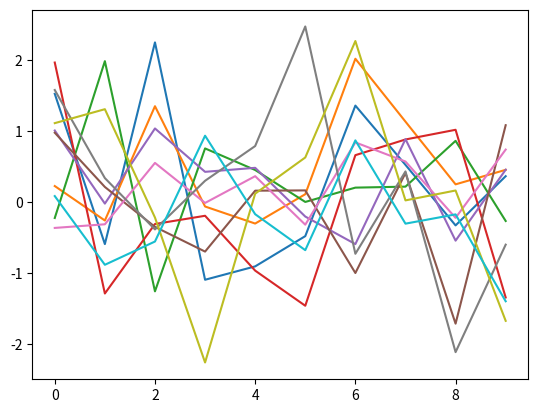

Write Python code to recreate this figure.
import numpy as np
import matplotlib.pyplot as plt
import matplotlib.animation as animation
fig = plt.figure()
ims = []
for i in range(10):
        rand = np.random.randn(10)
        im = plt.plot(rand)        
        ims.append(im)             
ani = animation.ArtistAnimation(fig, ims, interval=100)
plt.show()
